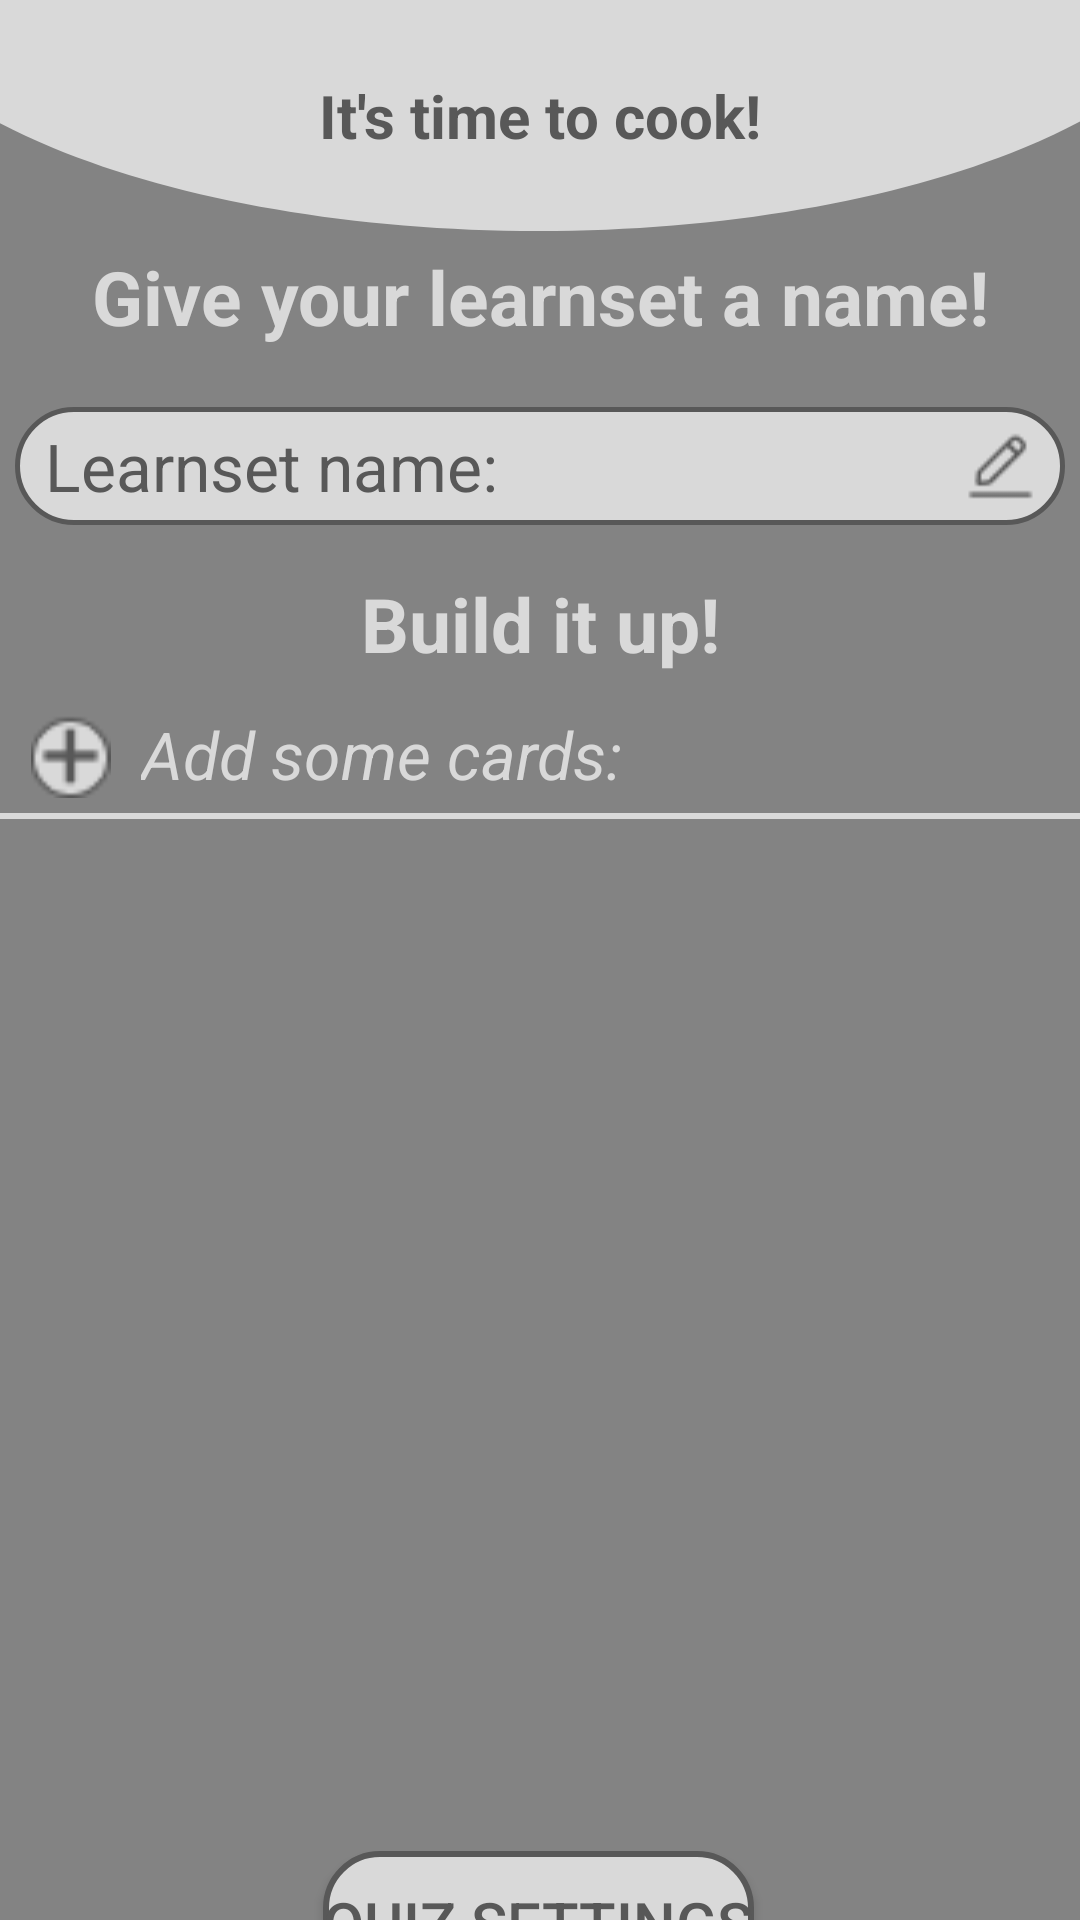

Write the Android layout XML for this screen, with the resource values it uses.
<!-- AndroidManifest.xml: application theme Theme.Nightlearn -->
<!-- res/layout/activity_learnset_edit.xml -->
<?xml version="1.0" encoding="utf-8"?>
<androidx.constraintlayout.widget.ConstraintLayout xmlns:android="http://schemas.android.com/apk/res/android"
    xmlns:app="http://schemas.android.com/apk/res-auto"
    xmlns:tools="http://schemas.android.com/tools"
    android:layout_width="match_parent"
    android:layout_height="match_parent"
    tools:context=".activities.LearnsetEditActivity">


    <LinearLayout
        android:id="@+id/llEditLearnsetTitle"
        android:layout_width="match_parent"
        android:layout_height="wrap_content"
        android:background="@drawable/background_top"
        android:gravity="center"
        android:paddingVertical="25dp">

        <TextView
            android:layout_width="wrap_content"
            android:layout_height="wrap_content"
            android:text="It's time to cook!"
            android:textSize="20dp"
            android:textStyle="bold"

            />
    </LinearLayout>

    <TextView
        android:id="@+id/giveYourLearnsetAName"
        android:layout_width="wrap_content"
        android:layout_height="wrap_content"
        android:layout_marginTop="5dp"
        android:text="Give your learnset a name!"
        android:textColor="@color/brightGray"
        android:textSize="25dp"
        android:textStyle="bold"
        app:layout_constraintEnd_toEndOf="parent"
        app:layout_constraintStart_toStartOf="parent"
        app:layout_constraintTop_toBottomOf="@id/llEditLearnsetTitle" />

    <LinearLayout
        android:id="@+id/llForETLearnsetName"
        android:layout_width="match_parent"
        android:layout_height="wrap_content"
        android:layout_marginTop="20dp"
        android:orientation="vertical"
        app:layout_constraintEnd_toEndOf="parent"
        app:layout_constraintStart_toStartOf="parent"
        app:layout_constraintTop_toBottomOf="@id/giveYourLearnsetAName">

        <LinearLayout
            android:id="@+id/lletEditLearnsetName"
            android:layout_width="match_parent"
            android:layout_height="wrap_content"
            android:orientation="horizontal"
            android:paddingVertical="5dp"
            android:layout_marginHorizontal="5dp"
            android:background="@drawable/flashcard_background">

            <TextView
                android:id="@+id/tvEditLearnsetName"
                android:layout_width="300dp"
                android:layout_height="wrap_content"
                android:layout_marginStart="10dp"
                android:text="Learnset name: "
                android:textColor="@color/darkGray"
                android:textSize="22dp" />

            <Space
                android:layout_width="0dp"
                android:layout_height="0dp"
                android:layout_weight="1" />

            <ImageView
                android:id="@+id/ivEditLearnsetName"
                android:layout_width="wrap_content"
                android:layout_height="match_parent"
                android:src="@drawable/ic_edit"
                android:layout_gravity="end"
                android:layout_marginEnd="10dp"
                />

        </LinearLayout>

    </LinearLayout>

    <TextView
        android:id="@+id/buildIitUp"
        android:layout_width="wrap_content"
        android:layout_height="wrap_content"
        android:layout_marginTop="16dp"
        android:text="Build it up!"
        android:textColor="@color/brightGray"
        android:textSize="25dp"
        android:textStyle="bold"
        app:layout_constraintEnd_toEndOf="parent"
        app:layout_constraintStart_toStartOf="parent"
        app:layout_constraintTop_toBottomOf="@id/llForETLearnsetName" />

    <LinearLayout
        android:id="@+id/llAddSomeCards"
        android:layout_width="match_parent"
        android:layout_height="wrap_content"
        android:orientation="vertical"
        android:layout_marginTop="12dp"
        app:layout_constraintStart_toStartOf="parent"
        app:layout_constraintTop_toBottomOf="@id/buildIitUp">


        <LinearLayout
        android:layout_width="match_parent"
        android:layout_height="wrap_content"
        android:orientation="horizontal">

            <ImageView
            android:id="@+id/ivLearnsetEditBtnAddLearncard"
            android:layout_width="27dp"
            android:layout_height="match_parent"
            android:layout_marginStart="10dp"
            android:src="@drawable/ic_btn_add_learncard"/>

            <TextView
            android:layout_width="wrap_content"
            android:layout_height="wrap_content"
            android:layout_marginStart="10dp"
            android:text="Add some cards: "
            android:textColor="@color/brightGray"
            android:textSize="22dp"
            android:textStyle="italic" />

        </LinearLayout>

        <View
            android:layout_width="match_parent"
            android:layout_height="2dp"
            android:background="@color/brightGray"
            android:layout_marginTop="5dp"/>

    </LinearLayout>

    <androidx.recyclerview.widget.RecyclerView
        android:id="@+id/learncardsRecycleView"
        android:layout_width="match_parent"
        android:layout_height="310dp"
        android:layout_marginTop="5dp"
        app:layout_constraintBottom_toBottomOf="parent"
        app:layout_constraintEnd_toEndOf="parent"
        app:layout_constraintHorizontal_bias="0.0"
        app:layout_constraintStart_toStartOf="parent"
        app:layout_constraintTop_toBottomOf="@id/llAddSomeCards"
        app:layout_constraintVertical_bias="0.0">

    </androidx.recyclerview.widget.RecyclerView>

    <Button
        android:id="@+id/btnLearnsetEditSave"
        android:layout_width="wrap_content"
        android:layout_height="wrap_content"
        android:layout_marginTop="24dp"
        android:text="Save"
        android:textSize="20dp"
        android:background="@drawable/btn_background"
        app:layout_constraintEnd_toStartOf="@id/btnLearnsetEditCancel"
        app:layout_constraintStart_toStartOf="parent"
        app:layout_constraintTop_toBottomOf="@id/btnLearnsetEditQuizSettings" />

    <Button
        android:id="@+id/btnLearnsetEditCancel"
        android:layout_width="wrap_content"
        android:layout_height="wrap_content"
        android:layout_marginTop="24dp"
        android:text="Cancel"
        android:textSize="20dp"
        android:background="@drawable/btn_background"
        app:layout_constraintEnd_toEndOf="parent"
        app:layout_constraintHorizontal_bias="0.797"
        app:layout_constraintStart_toStartOf="parent"
        app:layout_constraintTop_toBottomOf="@id/btnLearnsetEditQuizSettings" />

    <Button
        android:id="@+id/btnLearnsetEditQuizSettings"
        android:layout_width="wrap_content"
        android:layout_height="wrap_content"
        android:layout_marginTop="540dp"
        android:background="@drawable/btn_background"
        android:text="Quiz Settings"
        android:textSize="20dp"
        app:layout_constraintEnd_toEndOf="parent"
        app:layout_constraintHorizontal_bias="0.497"
        app:layout_constraintStart_toStartOf="parent"
        app:layout_constraintTop_toBottomOf="@id/llEditLearnsetTitle" />


</androidx.constraintlayout.widget.ConstraintLayout>
<!-- resources referenced by this layout -->
<resources>
  <color name="brightGray">#D9D9D9</color>
  <color name="darkGray">#585858</color>
  <!-- drawable background_top (drawable) -->
  <vector xmlns:android="http://schemas.android.com/apk/res/android"
      android:width="320dp"
      android:height="65dp"
      android:viewportWidth="320"
      android:viewportHeight="65">
    <path
        android:pathData="M-44,-15C-44,6.22 -22.56,26.57 15.6,41.57C53.77,56.57 105.53,65 159.5,65C213.47,65 265.23,56.57 303.4,41.57C341.56,26.57 363,6.22 363,-15L159.5,-15L-44,-15Z"
        android:fillColor="#D9D9D9"/>
  </vector>
  <!-- drawable btn_background (drawable) -->
  <shape xmlns:android="http://schemas.android.com/apk/res/android" android:shape="rectangle">
      <corners android:radius="18dp"/>
      <solid android:color="#D9D9D9"/>
      <stroke android:width="2dp" android:color="#585858"/>
  </shape>
  <!-- drawable flashcard_background (drawable) -->
  <shape xmlns:android="http://schemas.android.com/apk/res/android" android:shape="rectangle">
          <corners android:radius="30dp"/>
      <solid android:color="#D9D9D9"/>
      <stroke android:width="1.5dp" android:color="#585858"/>
  
  </shape>
  <!-- drawable ic_btn_add_learncard: png bitmap (drawable, 688 bytes) -->
  <!-- drawable ic_edit: png bitmap (drawable, 504 bytes) -->
  <style name="Theme.Nightlearn" parent="Theme.MaterialComponents.DayNight.NoActionBar">
          
          <item name="colorPrimary">#D9D9D9</item>
          <item name="colorPrimaryVariant">#D9D9D9</item>
          <item name="colorOnPrimary">#585858</item>
          
          <item name="colorSecondary">#FF585858</item>
          <item name="colorSecondaryVariant">@color/teal_700</item>
          <item name="colorOnSecondary">@color/black</item>
          
          <item name="android:statusBarColor" tools:targetApi="l">?attr/colorPrimaryVariant</item>
          <item name="android:windowBackground">#838383</item>
          <item name="android:textColor">#585858</item>
  
          <item name="android:editTextColor">#585858</item>
          <item name="android:colorControlNormal">#585858</item>
          <item name="android:textColorLink">#0000EE</item>
  
          
  
      </style>
  <color name="teal_700">#FF018786</color>
  <color name="black">#FF000000</color>
</resources>
